Run: headless pygame with SDL's dummy video driver; simulated clock (each Clock.tick advances the game by its frame time, no real sleeping); random seed 0; keys injected as events and as key.get_pressed() state; no mouse input.
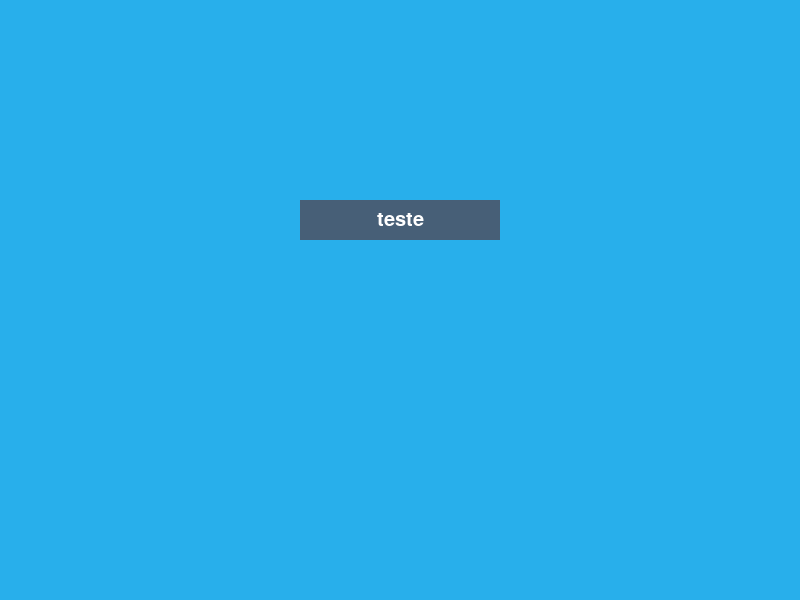
Frame 1 of 4 · flips 1–60 · no input
Frame 2 of 4 · flips 61–180 · tapped SPACE, RETURN · held RIGHT (→), D · screen unchanged from frame 1, image omitted
Frame 3 of 4 · flips 181–300 · held DOWN (↓), S · screen unchanged from frame 2, image omitted
Frame 4 of 4 · flips 301–420 · held LEFT (←), A, UP (↑), W · screen unchanged from frame 3, image omitted

The pygame program that drew these frames:

import pygame

class Menu():
    def __init__(self,text,largura,altura,posicao):
        #top retangulo
        self.top_rect = pygame.Rect(posicao,(largura,altura))
        self.top_color = "#475F77"
        
        #texto
        self.text_surf = guia_fonte.render(text,True,"#ffffff")
        self.text_rect = self.text_surf.get_rect(center = self.top_rect.center)

    def pintar(self):
        pygame.draw.rect(tela,self.top_color,self.top_rect)
        tela.blit(self.text_surf,self.text_rect)

#resolução
largura = 800
altura = 600

#tela
tela = pygame.display.set_mode([largura, altura])
pygame.display.set_caption('Button Demo')

#informações para rodar
rodar = True
pygame.init()
guia_fonte =  pygame.font.SysFont("ariel",30)
botao1 = Menu("teste",200,40,(300,200))

while rodar:
    

    
    #evento de interação a tela
    for event in pygame.event.get():
        if event.type == pygame.QUIT:
            rodar = False 
            
    tela.fill([40,175, 235])
    botao1.pintar()
    pygame.display.update()
    
pygame.quit()
